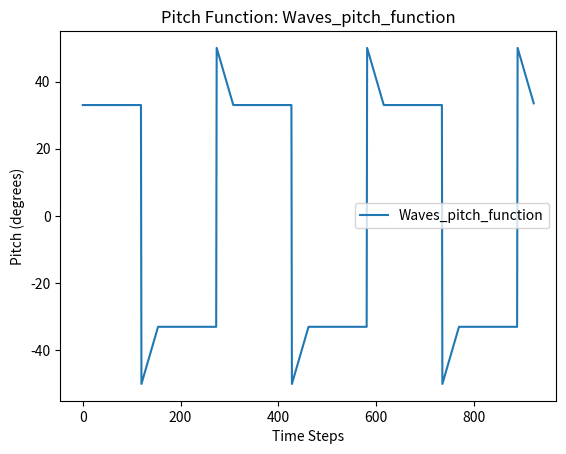

Reproduce this figure in Python.
import numpy as np

def RSBoi_pitch_function(descent_time = 120, descent_angle = 33, up_angle= -50, pitch_change_rate = 0.5):
    return np.concatenate([
        np.full(int(descent_time), descent_angle),
        np.arange(up_angle, descent_angle, pitch_change_rate)
    ])

def Rectangles_pitch_function(descent_time = 160, descent_angle = 33, ascent_time = 120, ascent_angle = -33):
    return np.concatenate([
        np.full(int(descent_time), descent_angle),
        np.full(int(ascent_time), ascent_angle)
    ])

def Waves_pitch_function(descent_time = 120, descent_angle = 33, up_angle = -50, ascent_pitch_rate = 0.5, ascent_time = 120, ascent_angle = -33, down_angle= 50, descent_pitch_rate = -0.5):
    descent_phase = np.concatenate([
        np.full(int(descent_time), descent_angle),
        np.arange(up_angle, ascent_angle, ascent_pitch_rate)
    ])
    ascent_phase = np.concatenate([
        np.full(int(ascent_time), ascent_angle),
        np.arange(down_angle, descent_angle, descent_pitch_rate)
    ])
    return np.concatenate([descent_phase, ascent_phase])




if __name__ == "__main__":
    import matplotlib.pyplot as plt

    def DisplayFunction(function, N_patterns = 3):

        Y = np.tile(function(), N_patterns)

        plt.plot(Y, label=function.__name__)
        plt.xlabel("Time Steps")
        plt.ylabel("Pitch (degrees)")
        plt.title(f"Pitch Function: {function.__name__}")
        plt.legend()
        plt.show()
    
    DisplayFunction(Waves_pitch_function)
